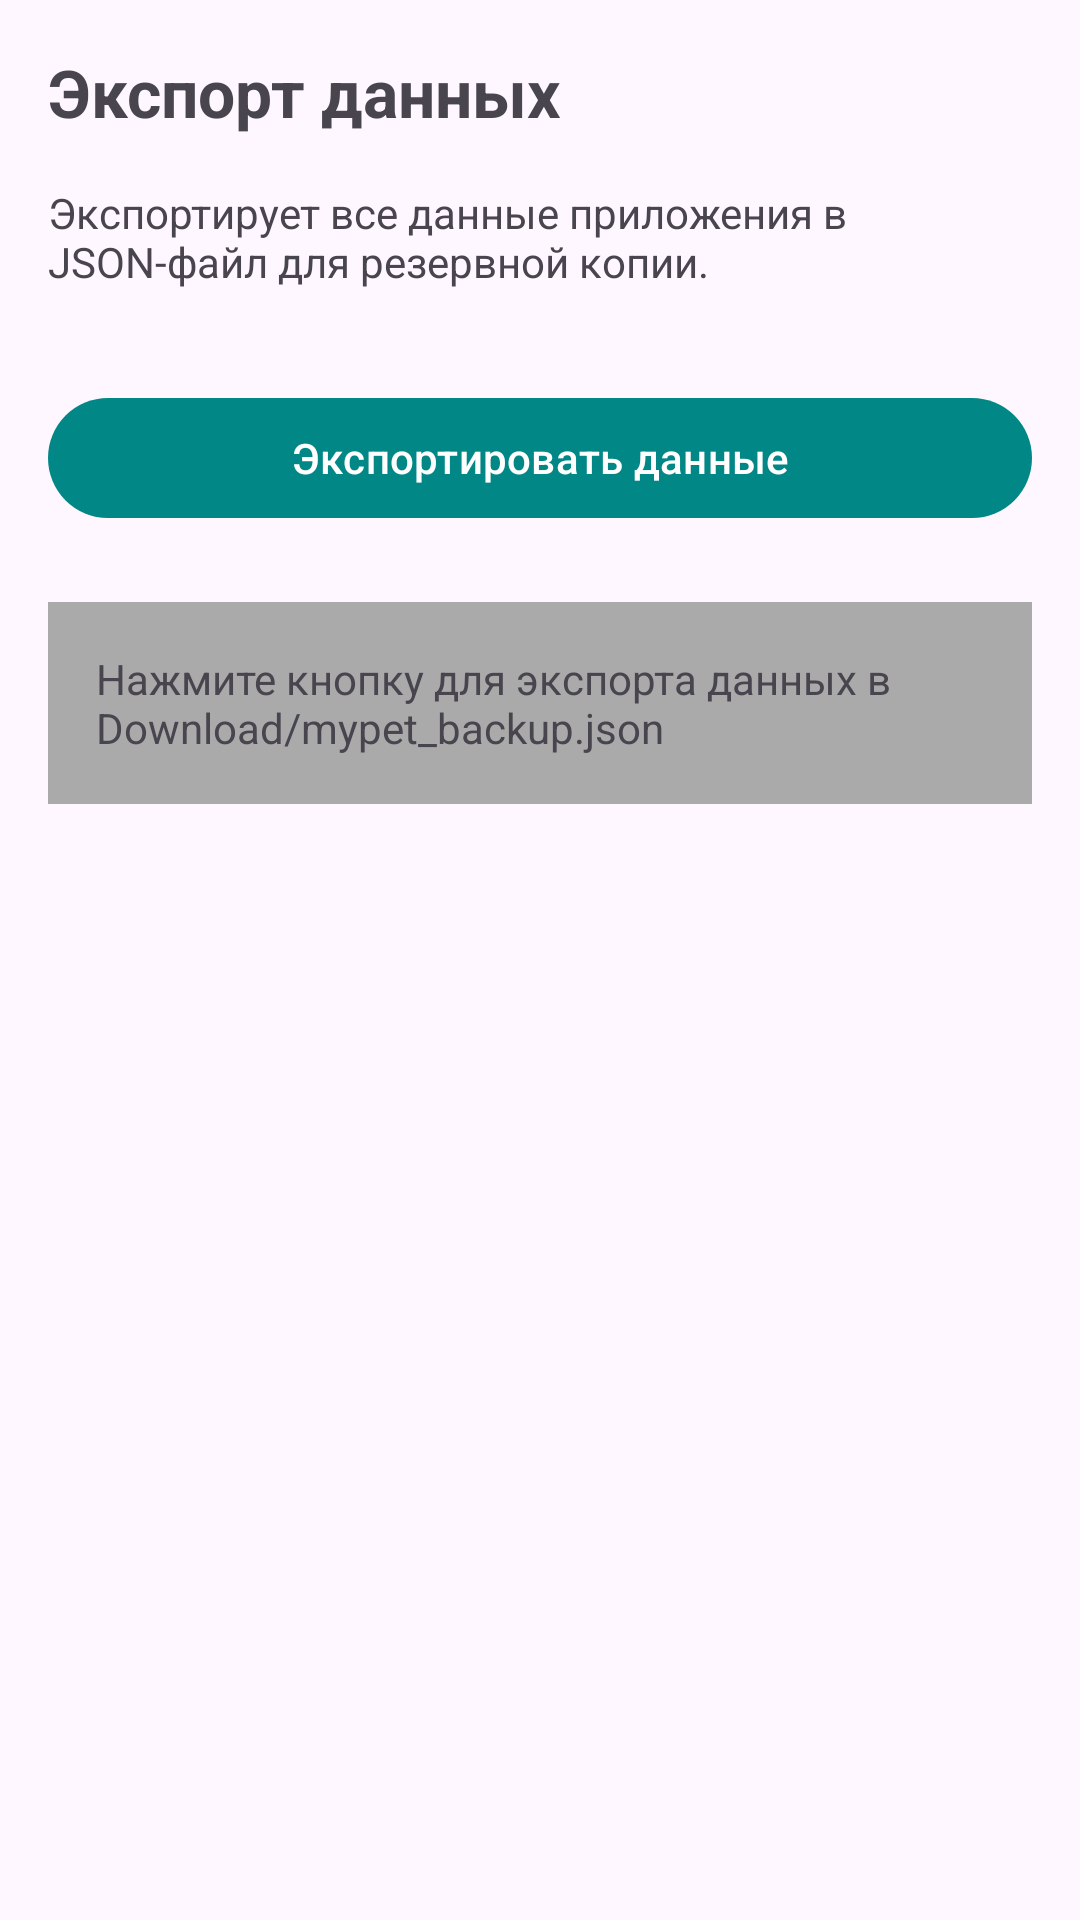

This screen was rendered from an Android layout file. Write that file and the resources it references.
<!-- AndroidManifest.xml: application theme Theme.MyPet -->
<!-- res/layout/fragment_export_data.xml -->
<?xml version="1.0" encoding="utf-8"?>
<ScrollView xmlns:android="http://schemas.android.com/apk/res/android"
    xmlns:app="http://schemas.android.com/apk/res-auto"
    android:layout_width="match_parent"
    android:layout_height="match_parent"
    android:padding="16dp">

    <androidx.constraintlayout.widget.ConstraintLayout
        android:layout_width="match_parent"
        android:layout_height="wrap_content">

        <TextView
            android:id="@+id/title_export"
            android:layout_width="wrap_content"
            android:layout_height="wrap_content"
            android:text="@string/export_title"
            android:textSize="22sp"
            android:textStyle="bold"
            app:layout_constraintStart_toStartOf="parent"
            app:layout_constraintTop_toTopOf="parent" />

        <TextView
            android:id="@+id/tv_export_desc"
            android:layout_width="0dp"
            android:layout_height="wrap_content"
            android:layout_marginTop="16dp"
            android:text="@string/export_desc"
            app:layout_constraintEnd_toEndOf="parent"
            app:layout_constraintStart_toStartOf="parent"
            app:layout_constraintTop_toBottomOf="@id/title_export" />

        <com.google.android.material.button.MaterialButton
            android:id="@+id/btn_export"
            android:layout_width="0dp"
            android:layout_height="wrap_content"
            android:layout_marginTop="32dp"
            android:text="@string/export_button"
            app:layout_constraintEnd_toEndOf="parent"
            app:layout_constraintStart_toStartOf="parent"
            app:layout_constraintTop_toBottomOf="@id/tv_export_desc" />

        <com.google.android.material.textview.MaterialTextView
            android:id="@+id/tv_export_status"
            android:layout_width="0dp"
            android:layout_height="wrap_content"
            android:layout_marginTop="24dp"
            android:padding="16dp"
            android:text="@string/export_hint"
            android:textSize="14sp"
            android:background="@android:color/darker_gray"
            app:layout_constraintEnd_toEndOf="parent"
            app:layout_constraintStart_toStartOf="parent"
            app:layout_constraintTop_toBottomOf="@id/btn_export" />

    </androidx.constraintlayout.widget.ConstraintLayout>
</ScrollView>
<!-- resources referenced by this layout -->
<resources>
  <string name="export_button">Экспортировать данные</string>
  <string name="export_desc">Экспортирует все данные приложения в JSON-файл для резервной копии.</string>
  <string name="export_hint">Нажмите кнопку для экспорта данных в Download/mypet_backup.json</string>
  <string name="export_title">Экспорт данных</string>
  <style name="Theme.MyPet" parent="Theme.Material3.DayNight">
          
          <item name="colorPrimary">@color/teal_700</item>
          <item name="colorPrimaryContainer">@color/teal_200</item>
          <item name="colorOnPrimary">@color/white</item>
          
          <item name="colorSecondary">@color/teal_200</item>
          <item name="colorOnSecondary">@color/black</item>
          <item name="colorSecondaryContainer">@color/teal_200</item>
          
          <item name="android:statusBarColor" tools:targetApi="l">@color/purple_200</item>
      </style>
  <!-- not gathered from this repository: default colours our renderer supplied (Android Studio template values) -->
  <color name="purple_200">#FFBB86FC</color>
  <color name="teal_200">#FF03DAC5</color>
  <color name="teal_700">#FF018786</color>
  <color name="black">#FF000000</color>
  <color name="white">#FFFFFFFF</color>
</resources>
